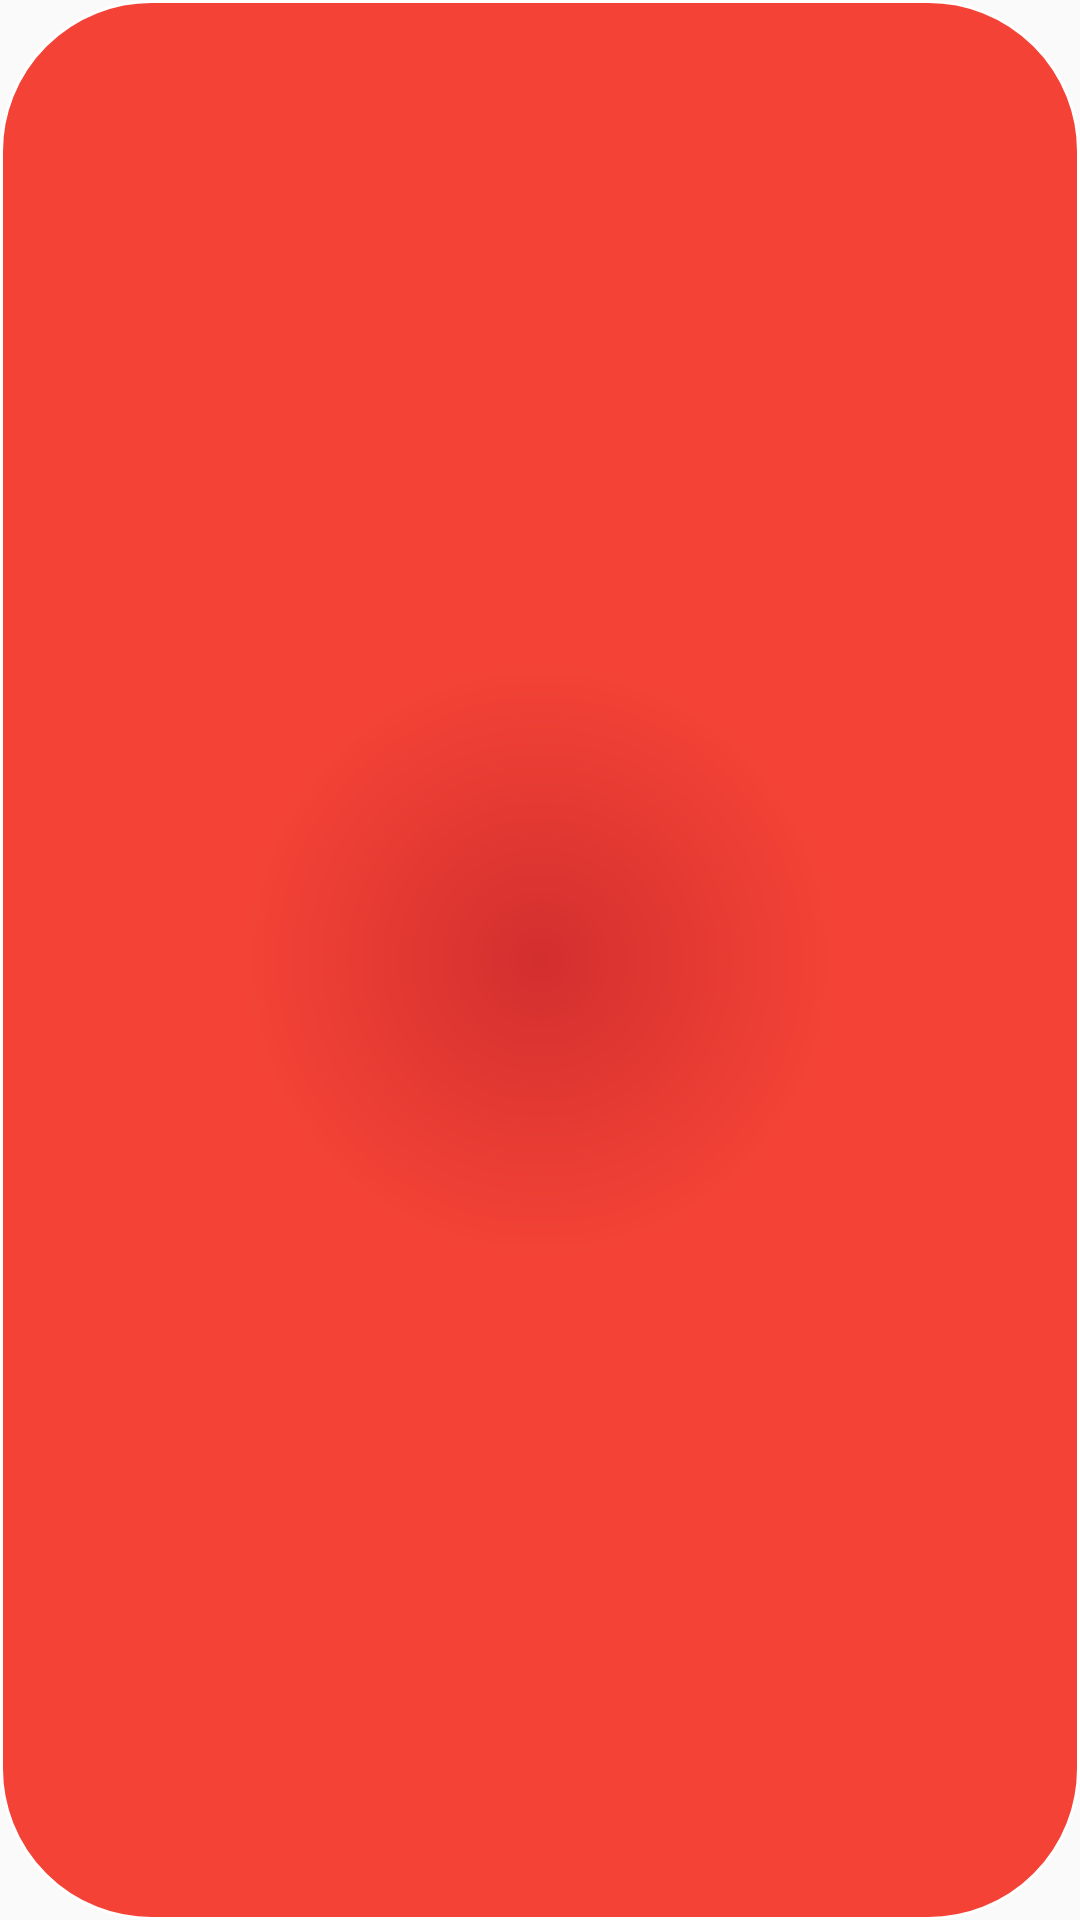

Here is an Android app screen rendered from its layout file. Give the layout XML and the strings, colors and styles it references.
<!-- AndroidManifest.xml: application theme AppTheme -->
<!-- res/layout/fragment_word_slide.xml -->
<RelativeLayout xmlns:android="http://schemas.android.com/apk/res/android"
    xmlns:tools="http://schemas.android.com/tools"
    android:layout_width="match_parent"
    android:layout_height="match_parent"
    tools:context="com.example.android.toolate.WordSlideFragment"
    android:layout_gravity="center_horizontal"
    android:gravity="center">
<FrameLayout
    android:layout_width="match_parent"
    android:layout_height="match_parent"
    tools:context="com.example.android.toolate.WordSlideFragment">

    <TextView
        android:id="@+id/word"
        style="@style/word_font"
        android:layout_width="match_parent"
        android:layout_height="match_parent"
        android:layout_gravity="center_vertical"
        android:background="@drawable/square_red"
        android:gravity="center_vertical|center_horizontal" />
</FrameLayout>
</RelativeLayout>
<!-- resources referenced by this layout -->
<resources>
  <!-- drawable square_red (drawable) -->
  <shape xmlns:android="http://schemas.android.com/apk/res/android">
  
      <gradient
          android:endColor="#F44336"
          android:centerColor="#F44336"
          android:startColor="#D32F2F"
          android:angle="270"
          android:type="radial"
          android:gradientRadius="200dp"/>
      <corners
          android:radius="50dp" />
      
          
          
          
          
      <stroke android:width="1dp" android:color="#FFFFFF"/>
      <stroke android:width="2dp" android:color="#F44336"/>
      <stroke android:width="1dp" android:color="#FFFFFF"/>
  </shape>
  <style name="word_font">
              <item name="android:textSize">80sp</item>
              <item name="android:textColor">#FFFFFF</item>
      </style>
  <style name="AppTheme" parent="Theme.AppCompat.Light.NoActionBar">
          
          <item name="colorPrimary">@color/colorPrimary</item>
          <item name="colorPrimaryDark">@color/colorPrimaryDark</item>
          <item name="colorAccent">@color/colorAccent</item>
      </style>
  <color name="colorPrimary">#3F51B5</color>
  <color name="colorPrimaryDark">#303F9F</color>
  <color name="colorAccent">#F44336</color>
</resources>
